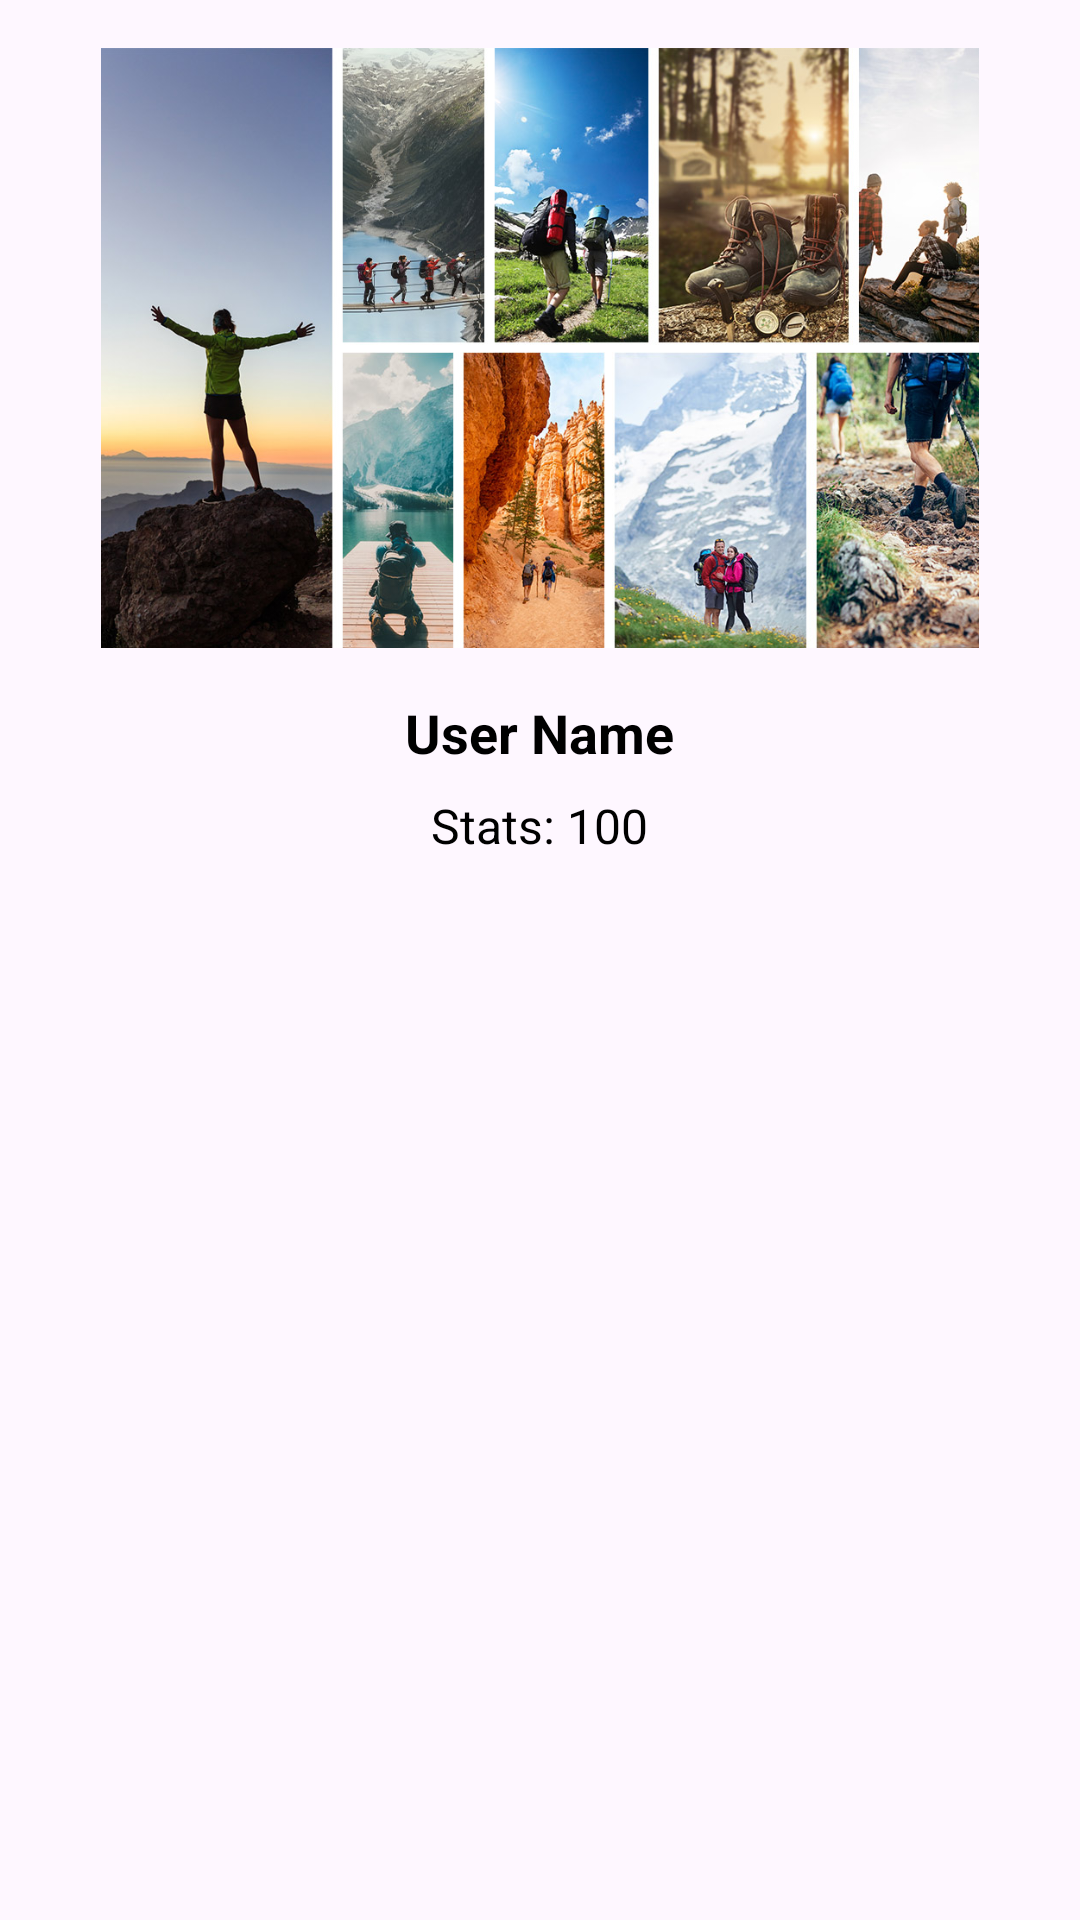

This screen was rendered from an Android layout file. Write that file and the resources it references.
<!-- AndroidManifest.xml: application theme Theme.Mountain -->
<!-- res/layout/fragment_stats.xml -->
<?xml version="1.0" encoding="utf-8"?>
<LinearLayout xmlns:android="http://schemas.android.com/apk/res/android"
    android:layout_width="match_parent"
    android:layout_height="match_parent"
    android:orientation="vertical"
    android:padding="16dp">

    <ImageView
        android:id="@+id/user_photo"
        android:layout_width="match_parent"
        android:layout_height="200dp"
        android:layout_gravity="center"
        android:src="@drawable/ic_trails_to_discover"
        android:contentDescription="@string/user_photo" />

    <TextView
        android:id="@+id/username"
        android:layout_width="wrap_content"
        android:layout_height="wrap_content"
        android:layout_marginTop="16dp"
        android:layout_gravity="center"
        android:text="User Name"
        android:textSize="18sp"
        android:textStyle="bold" />

    <TextView
        android:id="@+id/track_count"
        android:layout_width="wrap_content"
        android:layout_height="wrap_content"
        android:layout_marginTop="8dp"
        android:layout_gravity="center"
        android:text="Stats: 100"
        android:textSize="16sp" />
</LinearLayout>
<!-- resources referenced by this layout -->
<resources>
  <!-- drawable ic_trails_to_discover: jpg bitmap (drawable, 285215 bytes) -->
  <string name="user_photo">You are a champion!</string>
  <style name="Theme.Mountain" parent="Base.Theme.Mountain" />
  <style name="Base.Theme.Mountain" parent="Theme.Material3.DayNight.NoActionBar">
          
          
          <item name="colorPrimary">@color/colorPrimary</item>
          <item name="colorPrimaryDark">@color/colorPrimaryDark</item>
          <item name="colorAccent">@color/colorAccent</item>
          <item name="android:textColor">@color/textColor</item>
      </style>
  <color name="colorPrimary">#62AC2D</color>
  <color name="colorPrimaryDark">#42781A</color>
  <color name="colorAccent">#FF4081</color>
  <color name="textColor">#000000</color>
</resources>
